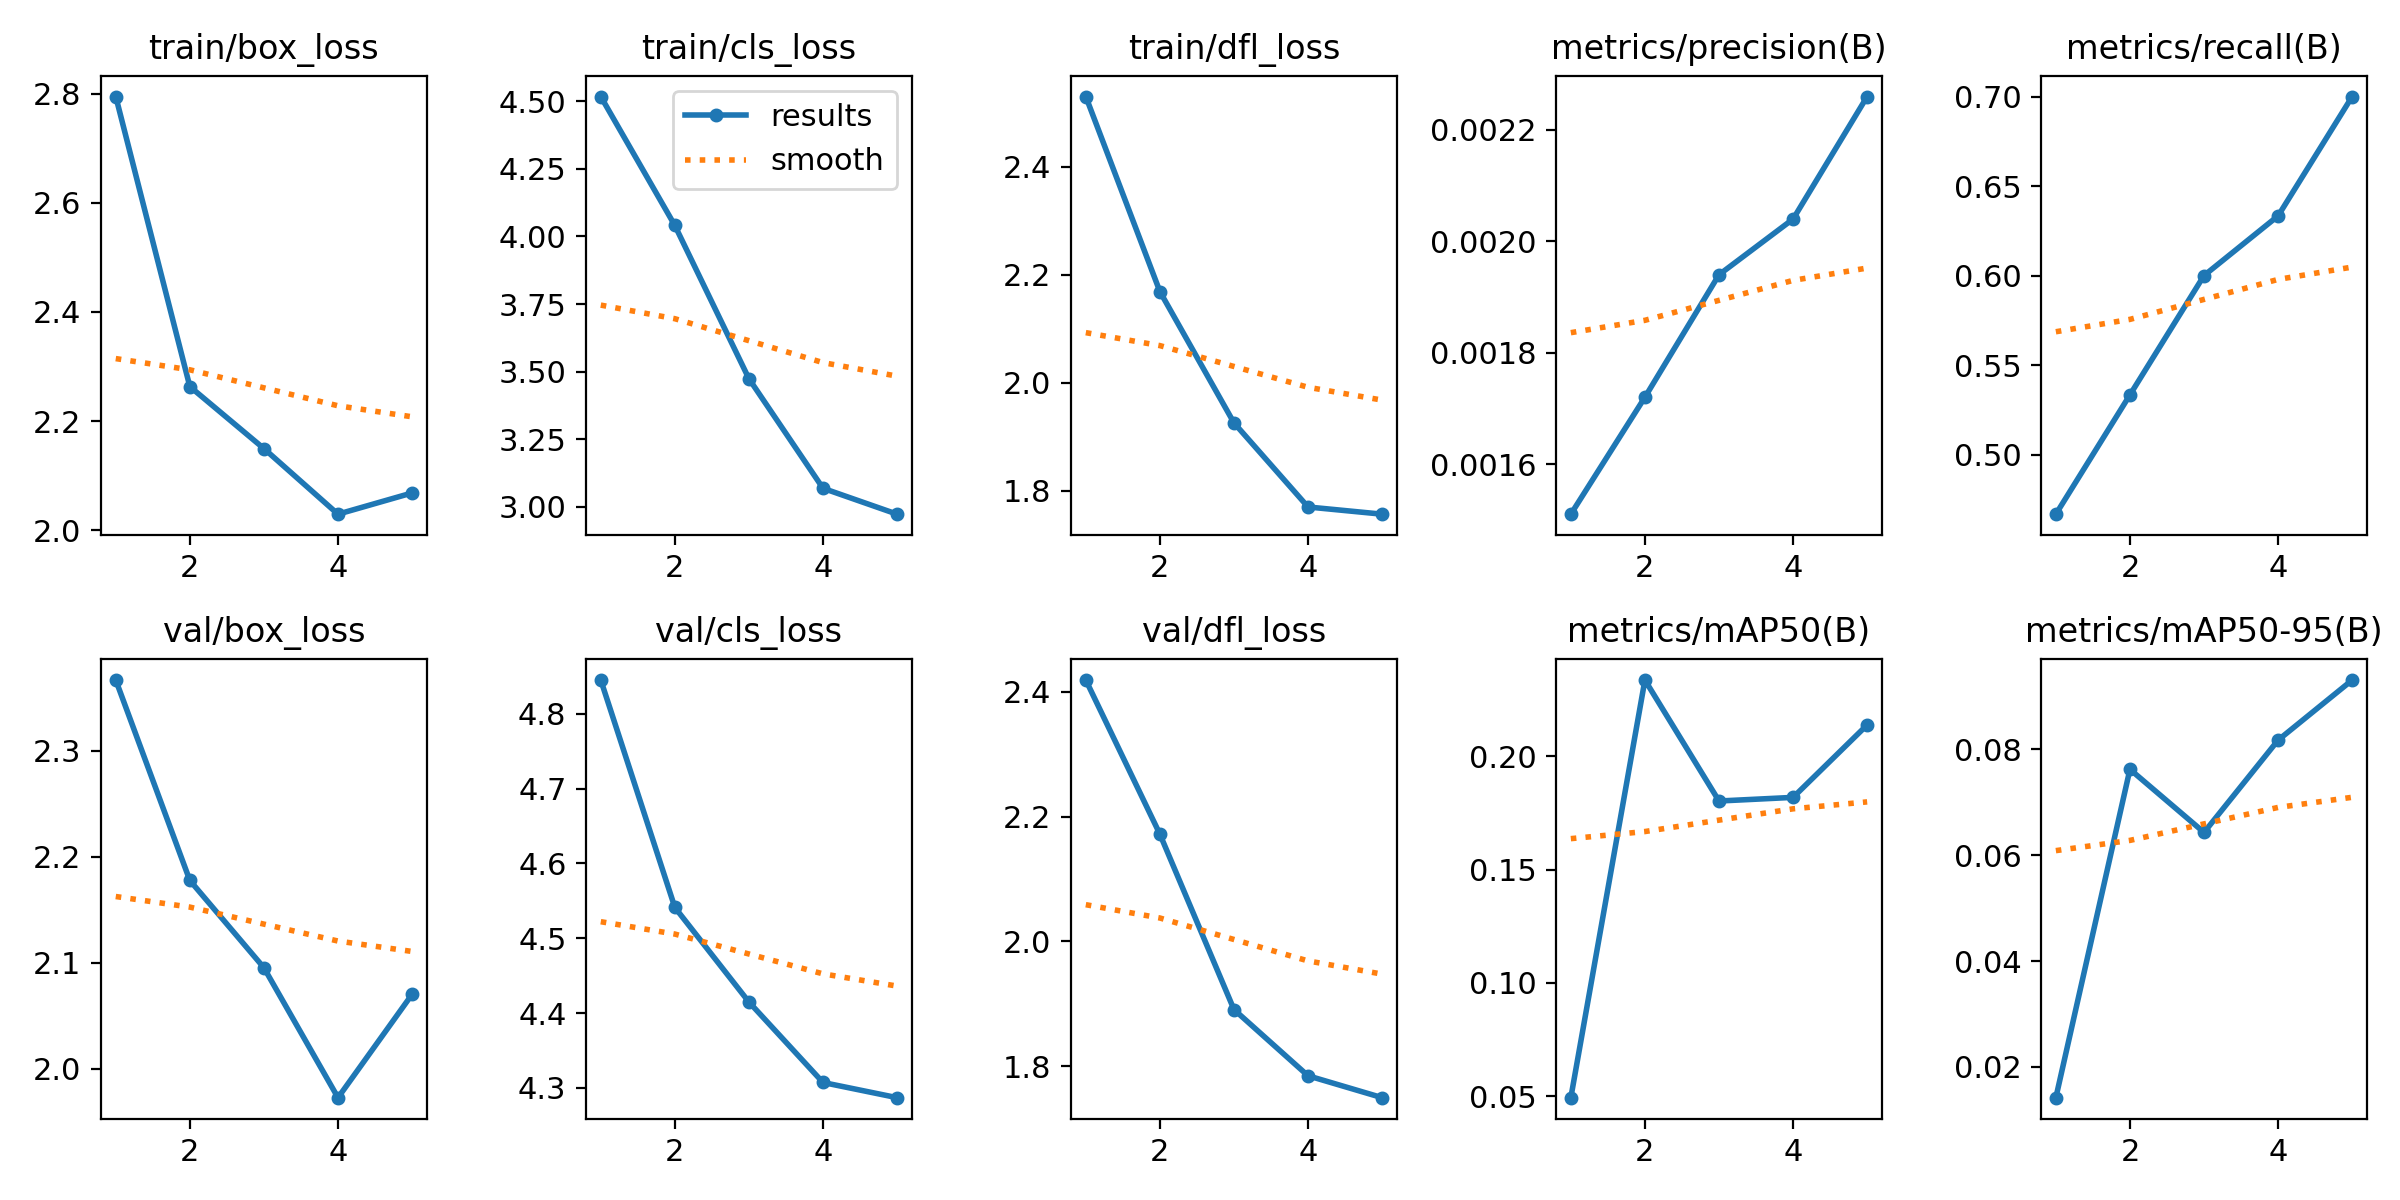

Source data for this figure (header and first rows):
epoch, train/box_loss, train/cls_loss, train/dfl_loss, metrics/precision(B), metrics/recall(B), metrics/mAP50(B), metrics/mAP50-95(B), val/box_loss, val/cls_loss, val/dfl_loss, lr/pg0, lr/pg1, lr/pg2
1, 2.795, 4.518, 2.53, 0.00151, 0.4667, 0.04936, 0.01421, 2.366, 4.845, 2.419, 0.00012, 0.00012, 0.00012
2, 2.263, 4.041, 2.169, 0.00172, 0.5333, 0.2337, 0.07618, 2.178, 4.541, 2.172, 0.0002085, 0.0002085, 0.0002085
3, 2.15, 3.474, 1.926, 0.00194, 0.6, 0.1803, 0.06427, 2.095, 4.415, 1.891, 0.0002416, 0.0002416, 0.0002416
4, 2.029, 3.068, 1.77, 0.00204, 0.6333, 0.1819, 0.08169, 1.973, 4.307, 1.784, 0.0002192, 0.0002192, 0.0002192
5, 2.068, 2.973, 1.757, 0.00226, 0.7, 0.2139, 0.09303, 2.07, 4.287, 1.749, 0.0001414, 0.0001414, 0.0001414
